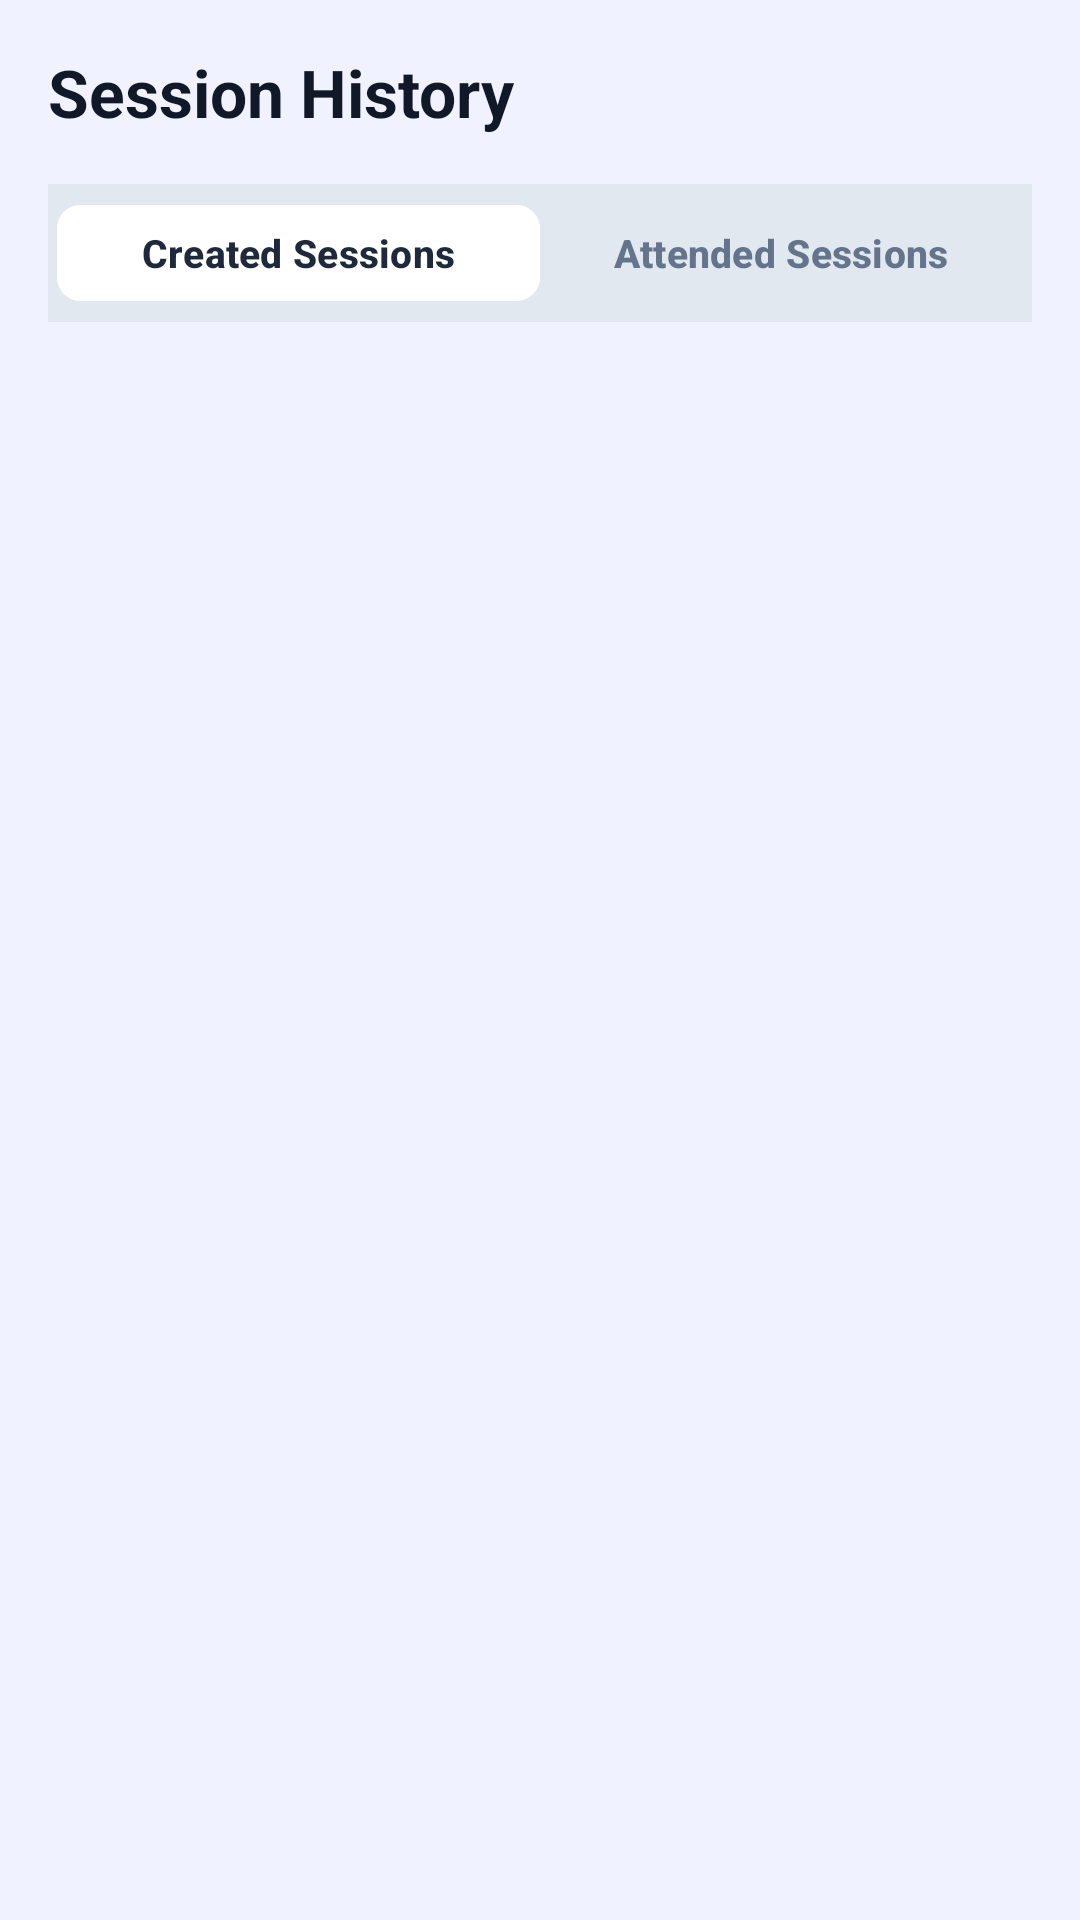

Android layout source for this screen:
<!-- AndroidManifest.xml: application theme Theme.SkillSync -->
<!-- res/layout/fragment_session_history.xml -->
<?xml version="1.0" encoding="utf-8"?>
<LinearLayout xmlns:android="http://schemas.android.com/apk/res/android"
    xmlns:app="http://schemas.android.com/apk/res-auto"
    android:layout_width="match_parent"
    android:layout_height="match_parent"
    android:orientation="vertical"
    android:background="@color/background"
    android:padding="16dp">

    <TextView
        android:layout_width="wrap_content"
        android:layout_height="wrap_content"
        android:text="Session History"
        android:textColor="@color/text_primary"
        android:textSize="22sp"
        android:textStyle="bold"
        android:layout_marginBottom="16dp"/>

    
    <LinearLayout
        android:layout_width="match_parent"
        android:layout_height="46dp"
        android:orientation="horizontal"
        android:background="#E2E8F0"
        android:padding="3dp"
        android:layout_marginBottom="16dp">

        <com.google.android.material.button.MaterialButton
            android:id="@+id/btnTabCreated"
            android:layout_width="0dp"
            android:layout_height="match_parent"
            android:layout_weight="1"
            android:text="Created Sessions"
            android:textColor="#1E293B"
            android:textSize="13sp"
            android:textStyle="bold"
            app:cornerRadius="8dp"
            android:backgroundTint="#FFFFFF"
            android:elevation="2dp" />

        <com.google.android.material.button.MaterialButton
            android:id="@+id/btnTabAttended"
            android:layout_width="0dp"
            android:layout_height="match_parent"
            android:layout_weight="1"
            android:text="Attended Sessions"
            android:textColor="#64748B"
            android:textSize="13sp"
            android:textStyle="bold"
            app:cornerRadius="8dp"
            android:backgroundTint="#00000000"
            android:elevation="0dp" />
    </LinearLayout>

    <TextView
        android:id="@+id/tvEmptyHistory"
        android:layout_width="wrap_content"
        android:layout_height="wrap_content"
        android:text="No created sessions history found."
        android:textColor="@color/text_secondary"
        android:textSize="14sp"
        android:layout_gravity="center_horizontal"
        android:layout_marginTop="32dp"
        android:visibility="gone"/>

    <androidx.recyclerview.widget.RecyclerView
        android:id="@+id/rvSessionHistory"
        android:layout_width="match_parent"
        android:layout_height="match_parent" />

</LinearLayout>
<!-- resources referenced by this layout -->
<resources>
  <color name="background">#F0F2FF</color>
  <color name="text_primary">#111827</color>
  <color name="text_secondary">#6B7280</color>
  <style name="Theme.SkillSync" parent="Theme.Material3.DayNight.NoActionBar">
          
          <item name="colorPrimary">@color/primary</item>
          <item name="colorOnPrimary">@color/white</item>
          
          <item name="colorSecondary">@color/secondary</item>
          <item name="colorOnSecondary">@color/white</item>
          
          <item name="android:statusBarColor">@color/primary</item>
          <item name="android:windowBackground">@color/background</item>
      </style>
  <color name="primary">#4F46E5</color>
  <color name="white">#FFFFFFFF</color>
  <color name="secondary">#9333EA</color>
</resources>
